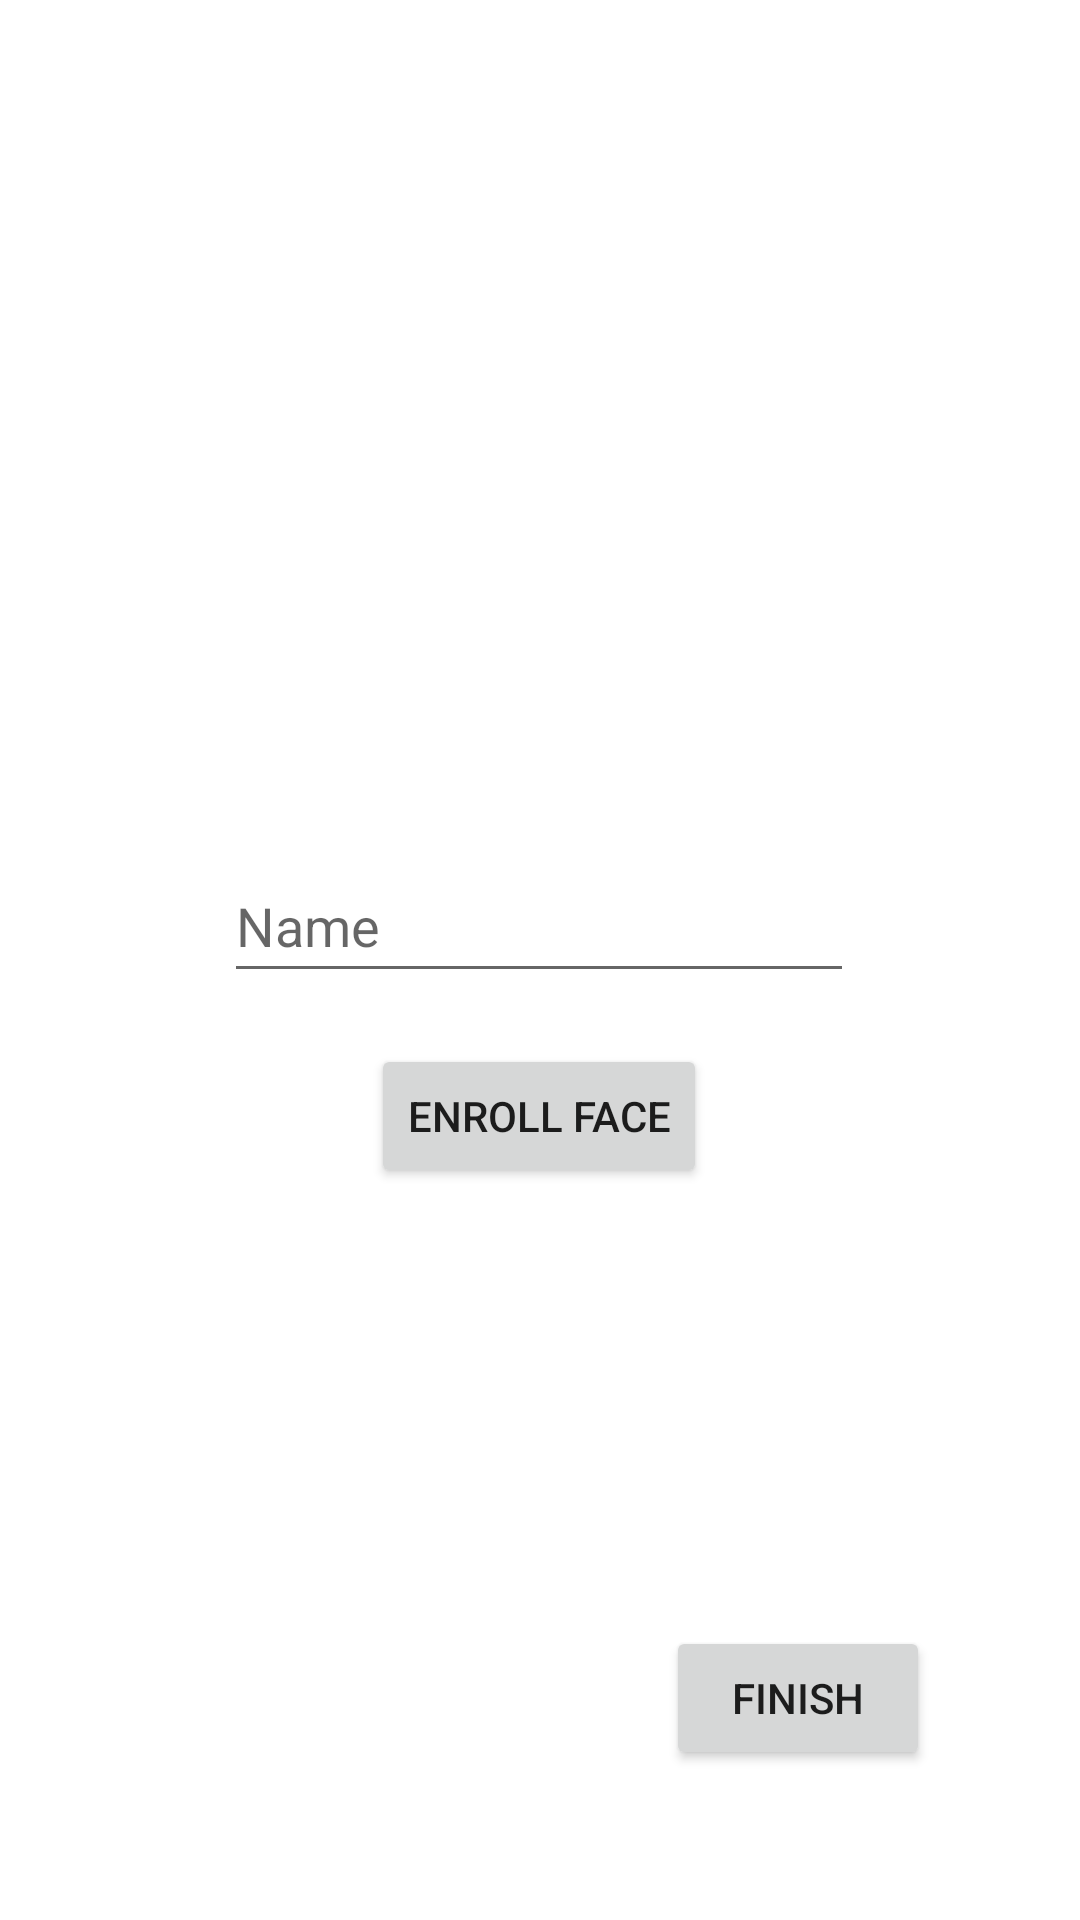

Produce the Android XML layout that renders to this screen, including the resource entries it uses.
<!-- AndroidManifest.xml: application theme Theme.PrivaSee -->
<!-- res/layout/fragment_setup_owner.xml -->
<?xml version="1.0" encoding="utf-8"?>
<androidx.constraintlayout.widget.ConstraintLayout xmlns:android="http://schemas.android.com/apk/res/android"
    xmlns:app="http://schemas.android.com/apk/res-auto"
    xmlns:tools="http://schemas.android.com/tools"
    android:layout_width="match_parent"
    android:layout_height="match_parent"
    tools:context=".ui.initialRun.SetupOwnerFragment">


    <Button
        android:id="@+id/btnOwnerRegisterFace"
        android:layout_width="wrap_content"
        android:layout_height="wrap_content"
        android:layout_marginTop="30dp"
        android:text="Enroll Face"
        app:layout_constraintBottom_toBottomOf="parent"
        app:layout_constraintEnd_toEndOf="parent"
        app:layout_constraintHorizontal_bias="0.498"
        app:layout_constraintStart_toStartOf="parent"
        app:layout_constraintTop_toTopOf="parent"
        app:layout_constraintVertical_bias="0.566" />

    <Button
        android:id="@+id/btnSetupOwnerFinish"
        android:layout_width="wrap_content"
        android:layout_height="wrap_content"
        android:layout_marginEnd="50dp"
        android:layout_marginBottom="50dp"
        android:text="Finish"
        app:layout_constraintBottom_toBottomOf="parent"
        app:layout_constraintEnd_toEndOf="parent" />

    <EditText
        android:id="@+id/etSetName"
        android:layout_width="wrap_content"
        android:layout_height="wrap_content"
        android:ems="10"
        android:hint="Name"
        android:inputType="textPersonName"
        android:minHeight="48dp"
        app:layout_constraintBottom_toBottomOf="parent"
        app:layout_constraintEnd_toEndOf="parent"
        app:layout_constraintHorizontal_bias="0.497"
        app:layout_constraintStart_toStartOf="parent"
        app:layout_constraintTop_toTopOf="parent"
        app:layout_constraintVertical_bias="0.478" />

</androidx.constraintlayout.widget.ConstraintLayout>
<!-- resources referenced by this layout -->
<resources>
  <style name="Theme.PrivaSee" parent="Theme.MaterialComponents.DayNight.NoActionBar">
          
          <item name="colorPrimary">@color/purple_500</item>
          <item name="colorPrimaryVariant">@color/purple_700</item>
          <item name="colorOnPrimary">@color/white</item>
          
          <item name="colorSecondary">@color/teal_200</item>
          <item name="colorSecondaryVariant">@color/teal_700</item>
          <item name="colorOnSecondary">@color/black</item>
          
          <item name="android:statusBarColor">?attr/colorPrimaryVariant</item>
          
      </style>
  <color name="purple_500">#FF6200EE</color>
  <color name="purple_700">#FF3700B3</color>
  <color name="white">#FFFFFFFF</color>
  <color name="teal_200">#FF03DAC5</color>
  <color name="teal_700">#FF018786</color>
  <color name="black">#FF000000</color>
</resources>
